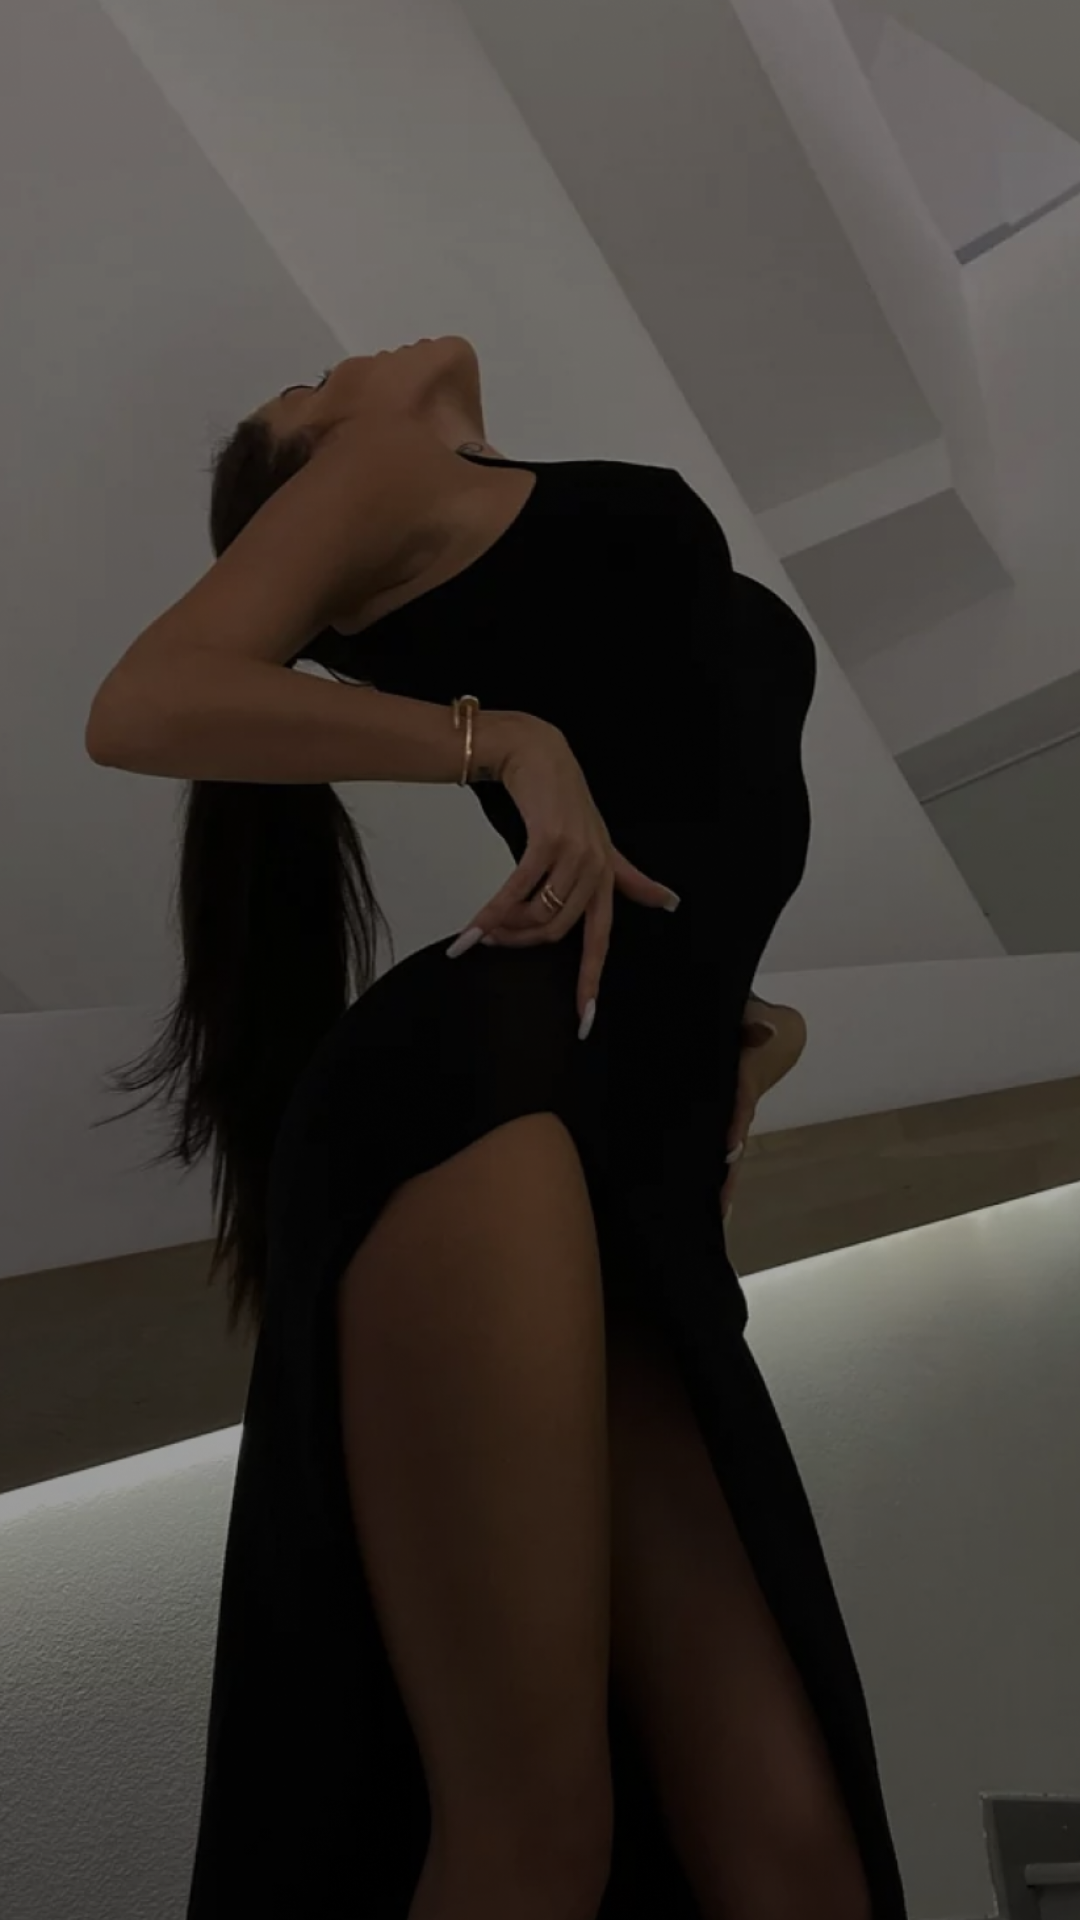

Android layout source for this screen:
<!-- AndroidManifest.xml: application theme Theme.Design.Light.NoActionBar -->
<!-- res/layout/onboarding_item.xml -->
<?xml version="1.0" encoding="utf-8"?>
<androidx.constraintlayout.widget.ConstraintLayout
    xmlns:android="http://schemas.android.com/apk/res/android" android:layout_width="match_parent"
    android:layout_height="match_parent">

    <ImageView
        android:id="@+id/ivImage"
        android:layout_width="match_parent"
        android:layout_height="match_parent"
        android:clickable="true"
        android:focusable="true"
        android:foreground="?selectableItemBackground"
        android:scaleType="centerCrop"
        android:src="@drawable/image_3"/>

</androidx.constraintlayout.widget.ConstraintLayout>
<!-- resources referenced by this layout -->
<resources>
  <!-- drawable image_3: png bitmap (drawable-v24, 1046161 bytes) -->
</resources>
